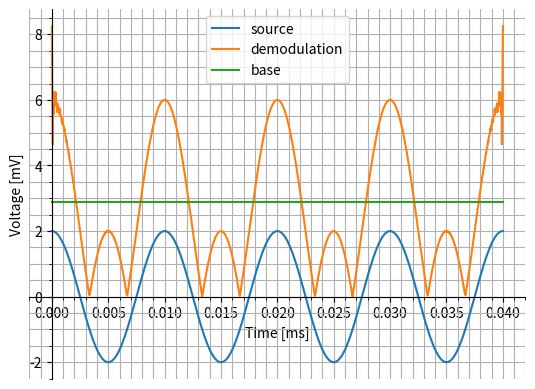

Write Python code to recreate this figure.
"""
python version : 3.11.1
numpy version: 1.25.2
matplotlib version: 3.7.2
scipy version: 1.13.0
"""
import numpy as np
import matplotlib.pyplot as plt
from scipy import signal

# 変調度
m = 2

# 搬送波の周波数 [Hz]
f_c = 10000
# 搬送波の振幅 [mV]
A_cp_p = 2

# 信号源の周波数 [Hz]
f_s = 100
# 信号源の振幅 [mV]
A_sp_p = A_cp_p * m

# 時間 [ms] : 4周期表示
t = np.linspace(0, 4 * (1 / f_s), 1000)

v_c = A_cp_p / 2 * np.cos(2 * np.pi * f_c * t)
v_s = A_sp_p / 2 * np.cos(2 * np.pi * f_s * t)

# 変調波
v_am = A_sp_p / 2 * (1 + m * np.cos(2 * np.pi * f_s * t)) * np.cos(2 * np.pi * f_c * t)

# 変調波の包絡線から復調波求める
v_d = np.abs(signal.hilbert(v_am))
# 復調波の基準を0Vにする
#v_d = v_d - np.mean(v_d)

# 変調波の基準を求める
demodulation_base = np.mean(v_d)
base_line = np.full_like(t, demodulation_base)

# 各軸の交点を設定
ax = plt.gca()
ax.spines['left'].set_position('zero')
ax.spines['bottom'].set_position('zero')
ax.spines['right'].set_color('none')
ax.spines['top'].set_color('none')
ax.xaxis.set_ticks_position('bottom')
ax.yaxis.set_ticks_position('left')

# グラフの描画
plt.plot(t, v_s, label='source')
plt.plot(t, v_d, label='demodulation')
plt.plot(t, base_line, label='base')

# グラフの書式設定
plt.minorticks_on()
plt.grid(True, which='both', axis='both')
plt.xlabel('Time [ms]')
plt.ylabel('Voltage [mV]')

plt.legend()
plt.show()